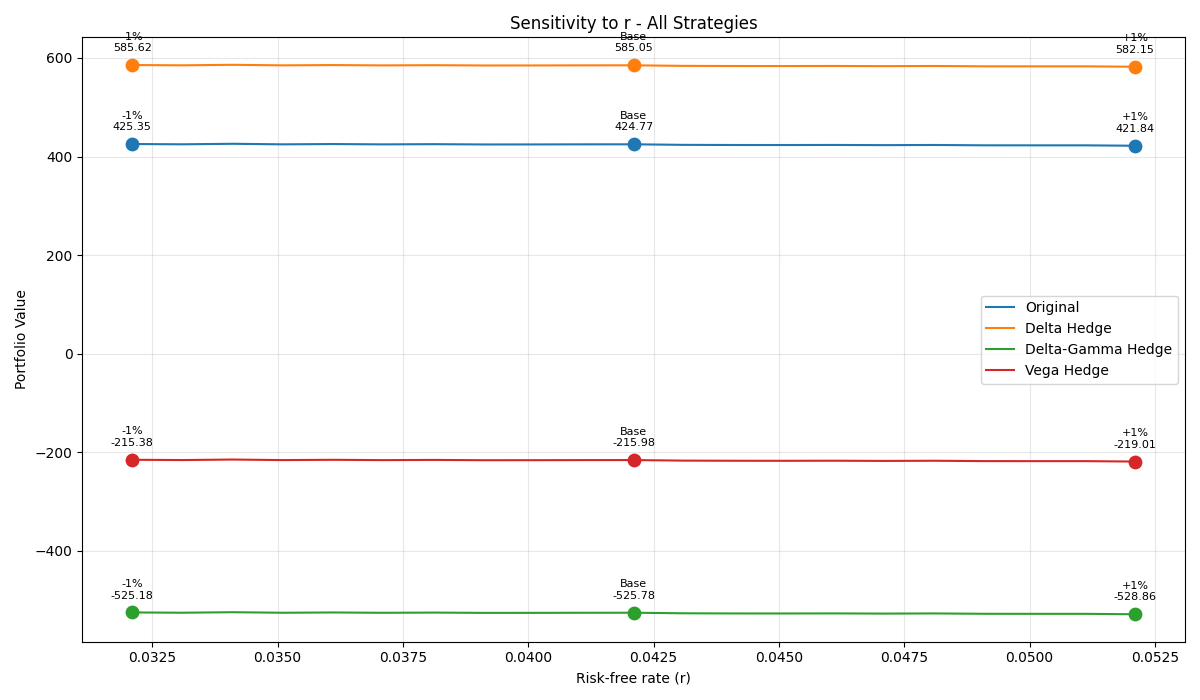

The table this chart was drawn from, first rows:
Strategy, Base, -1%, +1%, Δ-1%, Δ+1%
Original, 424.8, 425.3, 421.8, 0.5765, -2.931
Delta Hedge, 585.1, 585.6, 582.1, 0.5719, -2.906
Delta-Gamma Hedge, -525.8, -525.2, -528.9, 0.6035, -3.077
Vega Hedge, -216, -215.4, -219, 0.5947, -3.029
